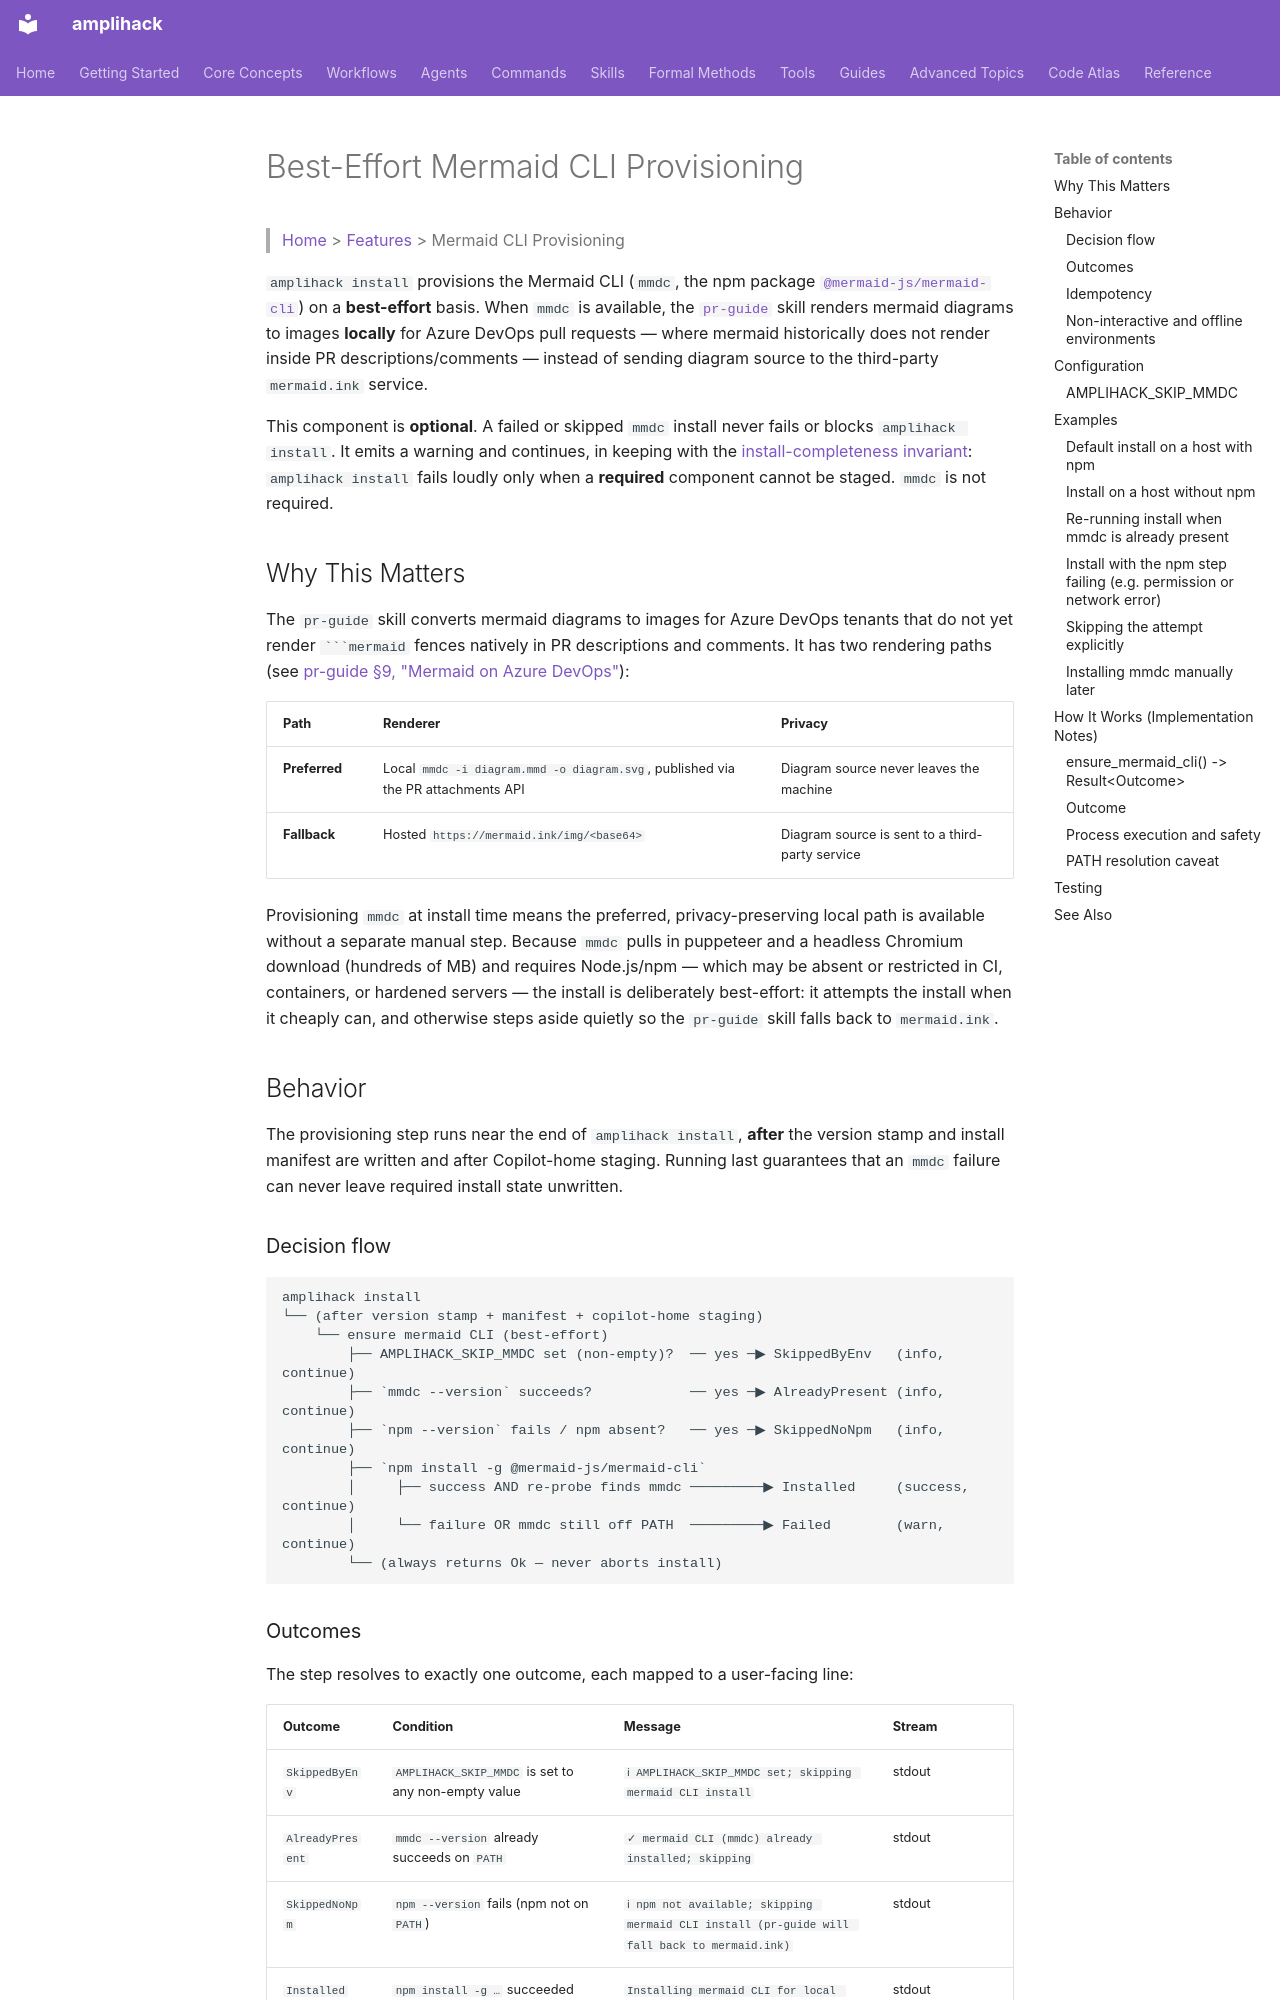

repository: rysweet/amplihack-rs · page: features/mermaid-cli-best-effort-install/index.html · generator: mkdocs

# Best-Effort Mermaid CLI Provisioning

> [Home](../index.md) > [Features](README.md) > Mermaid CLI Provisioning

`amplihack install` provisions the Mermaid CLI (`mmdc`, the npm package
[`@mermaid-js/mermaid-cli`](https://www.npmjs.com/package/@mermaid-js/mermaid-cli))
on a **best-effort** basis. When `mmdc` is available, the
[`pr-guide`](../../amplifier-bundle/skills/pr-guide/reference.md) skill renders
mermaid diagrams to images **locally** for Azure DevOps pull requests — where
mermaid historically does not render inside PR descriptions/comments — instead
of sending diagram source to the third-party `mermaid.ink` service.

This component is **optional**. A failed or skipped `mmdc` install never fails
or blocks `amplihack install`. It emits a warning and continues, in keeping
with the [install-completeness invariant](../reference/install-completeness.md):
`amplihack install` fails loudly only when a **required** component cannot be
staged. `mmdc` is not required.

## Why This Matters

The `pr-guide` skill converts mermaid diagrams to images for Azure DevOps
tenants that do not yet render ` ```mermaid ` fences natively in PR descriptions
and comments. It has two rendering paths (see
[pr-guide §9, "Mermaid on Azure DevOps"](../../amplifier-bundle/skills/pr-guide/reference.md)):

| Path | Renderer | Privacy |
|------|----------|---------|
| **Preferred** | Local `mmdc -i diagram.mmd -o diagram.svg`, published via the PR attachments API | Diagram source never leaves the machine |
| **Fallback** | Hosted `https://mermaid.ink/img/<base64>` | Diagram source is sent to a third-party service |

Provisioning `mmdc` at install time means the preferred, privacy-preserving
local path is available without a separate manual step. Because `mmdc` pulls in
puppeteer and a headless Chromium download (hundreds of MB) and requires
Node.js/npm — which may be absent or restricted in CI, containers, or hardened
servers — the install is deliberately best-effort: it attempts the install when
it cheaply can, and otherwise steps aside quietly so the `pr-guide` skill falls
back to `mermaid.ink`.

## Behavior

The provisioning step runs near the end of `amplihack install`, **after** the
version stamp and install manifest are written and after Copilot-home staging.
Running last guarantees that an `mmdc` failure can never leave required install
state unwritten.

### Decision flow

```
amplihack install
└── (after version stamp + manifest + copilot-home staging)
    └── ensure mermaid CLI (best-effort)
        ├── AMPLIHACK_SKIP_MMDC set (non-empty)?  ── yes ─▶ SkippedByEnv   (info, continue)
        ├── `mmdc --version` succeeds?            ── yes ─▶ AlreadyPresent (info, continue)
        ├── `npm --version` fails / npm absent?   ── yes ─▶ SkippedNoNpm   (info, continue)
        ├── `npm install -g @mermaid-js/mermaid-cli`
        │     ├── success AND re-probe finds mmdc ─────────▶ Installed     (success, continue)
        │     └── failure OR mmdc still off PATH  ─────────▶ Failed        (warn, continue)
        └── (always returns Ok — never aborts install)
```
